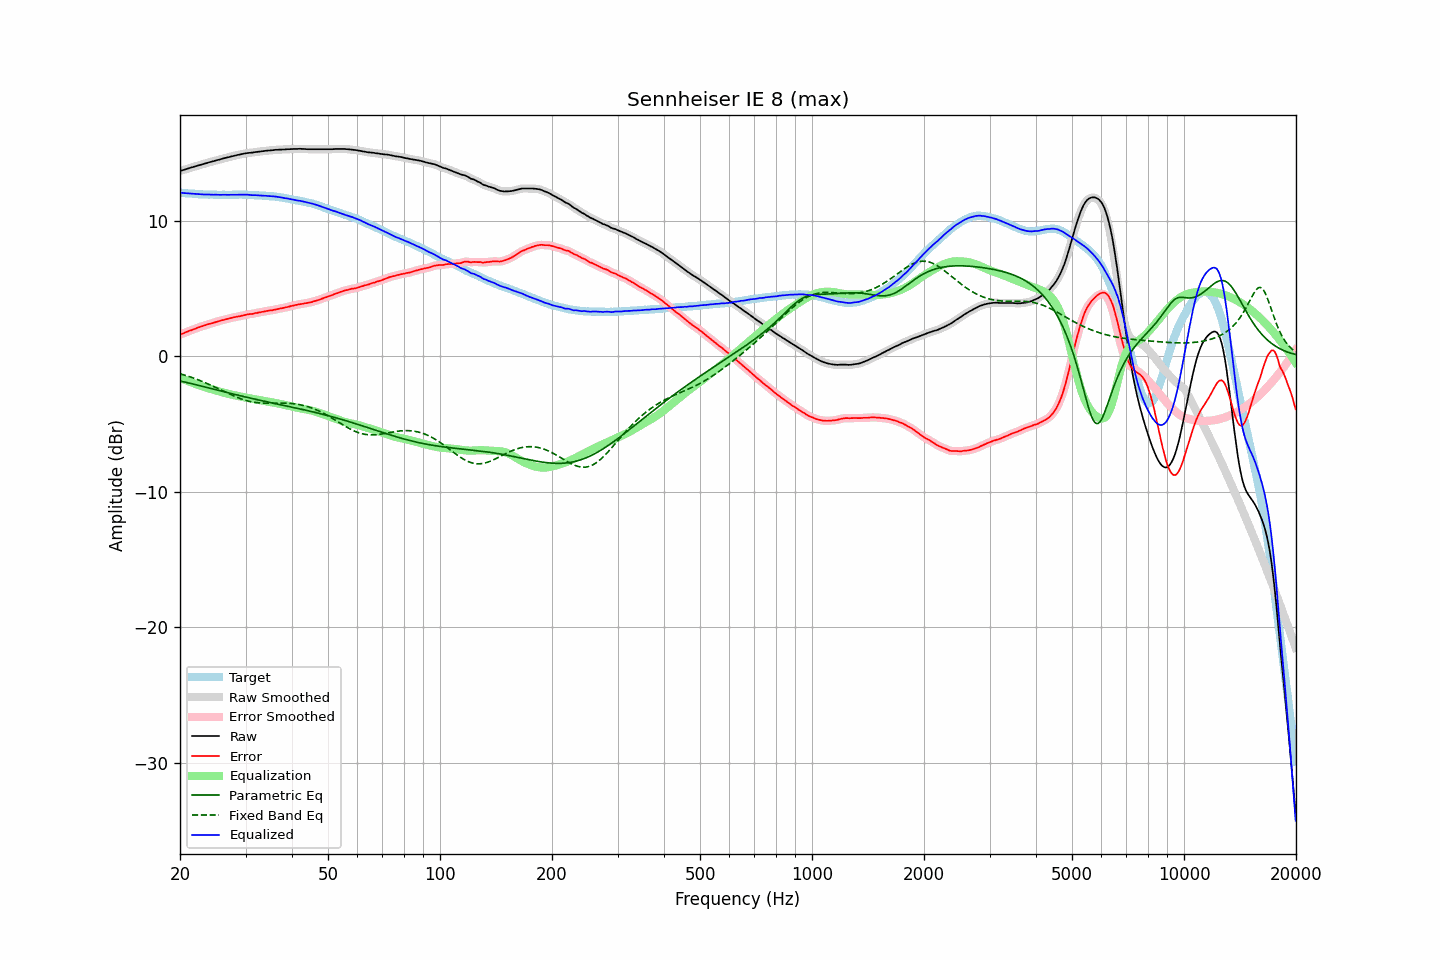

The data file committed next to this chart (first rows):
frequency, raw, error, smoothed, error_smoothed, equalization, parametric_eq, fixed_band_eq, equalized_raw, equalized_smoothed, target
20.00, 13.67, 1.60, 13.67, 1.60, -1.60, -1.82, -1.29, 12.08, 12.08, 12.07
20.20, 13.71, 1.65, 13.71, 1.64, -1.64, -1.85, -1.32, 12.07, 12.06, 12.06
20.40, 13.74, 1.69, 13.74, 1.69, -1.69, -1.88, -1.36, 12.05, 12.05, 12.05
20.61, 13.78, 1.74, 13.78, 1.74, -1.74, -1.91, -1.40, 12.04, 12.04, 12.04
20.81, 13.82, 1.80, 13.82, 1.79, -1.79, -1.93, -1.43, 12.03, 12.03, 12.02
21.02, 13.85, 1.84, 13.86, 1.84, -1.83, -1.96, -1.47, 12.02, 12.02, 12.01
21.23, 13.89, 1.89, 13.89, 1.88, -1.88, -1.99, -1.51, 12.01, 12.01, 12.00
21.44, 13.93, 1.92, 13.93, 1.92, -1.92, -2.02, -1.55, 12.01, 12.00, 12.01
21.66, 13.96, 1.97, 13.96, 1.96, -1.97, -2.05, -1.59, 11.99, 11.99, 12.00
21.87, 14.00, 2.01, 14.00, 2.01, -2.01, -2.08, -1.64, 11.99, 11.99, 11.99
22.09, 14.03, 2.06, 14.03, 2.06, -2.06, -2.11, -1.68, 11.97, 11.98, 11.97
22.31, 14.07, 2.11, 14.07, 2.10, -2.10, -2.13, -1.73, 11.97, 11.97, 11.96
22.54, 14.10, 2.15, 14.10, 2.14, -2.14, -2.16, -1.77, 11.96, 11.96, 11.95
22.76, 14.13, 2.18, 14.13, 2.18, -2.18, -2.19, -1.82, 11.95, 11.95, 11.95
22.99, 14.17, 2.23, 14.17, 2.22, -2.22, -2.22, -1.87, 11.95, 11.94, 11.94
23.22, 14.20, 2.27, 14.20, 2.26, -2.26, -2.25, -1.92, 11.94, 11.94, 11.93
23.45, 14.24, 2.30, 14.24, 2.30, -2.30, -2.28, -1.97, 11.94, 11.94, 11.94
23.69, 14.27, 2.34, 14.27, 2.34, -2.34, -2.31, -2.02, 11.93, 11.94, 11.93
23.92, 14.31, 2.39, 14.31, 2.37, -2.37, -2.34, -2.07, 11.94, 11.94, 11.92
24.16, 14.34, 2.41, 14.34, 2.41, -2.41, -2.37, -2.13, 11.93, 11.93, 11.93
24.40, 14.37, 2.44, 14.37, 2.44, -2.45, -2.40, -2.18, 11.93, 11.93, 11.93
24.65, 14.40, 2.48, 14.40, 2.48, -2.48, -2.43, -2.24, 11.92, 11.92, 11.92
24.89, 14.44, 2.52, 14.44, 2.52, -2.52, -2.46, -2.29, 11.93, 11.92, 11.92
25.14, 14.47, 2.56, 14.47, 2.55, -2.55, -2.49, -2.35, 11.92, 11.92, 11.91
25.39, 14.50, 2.59, 14.50, 2.59, -2.58, -2.52, -2.41, 11.92, 11.92, 11.91
25.65, 14.53, 2.62, 14.53, 2.62, -2.62, -2.55, -2.46, 11.91, 11.92, 11.91
25.91, 14.57, 2.66, 14.57, 2.65, -2.65, -2.58, -2.52, 11.92, 11.92, 11.91
26.16, 14.60, 2.68, 14.60, 2.68, -2.68, -2.61, -2.58, 11.92, 11.92, 11.92
26.43, 14.63, 2.72, 14.63, 2.71, -2.72, -2.64, -2.63, 11.91, 11.92, 11.91
26.69, 14.66, 2.75, 14.66, 2.74, -2.75, -2.67, -2.69, 11.91, 11.91, 11.91
26.96, 14.69, 2.78, 14.69, 2.78, -2.78, -2.70, -2.75, 11.91, 11.91, 11.91
27.23, 14.72, 2.81, 14.72, 2.81, -2.80, -2.73, -2.80, 11.92, 11.92, 11.91
27.50, 14.75, 2.84, 14.75, 2.83, -2.83, -2.76, -2.86, 11.92, 11.92, 11.91
27.77, 14.78, 2.86, 14.78, 2.86, -2.86, -2.79, -2.91, 11.92, 11.92, 11.92
28.05, 14.80, 2.89, 14.81, 2.89, -2.88, -2.82, -2.96, 11.92, 11.92, 11.91
28.33, 14.83, 2.91, 14.83, 2.91, -2.91, -2.84, -3.01, 11.92, 11.92, 11.92
28.62, 14.86, 2.94, 14.86, 2.93, -2.93, -2.87, -3.06, 11.93, 11.93, 11.92
28.90, 14.88, 2.95, 14.88, 2.95, -2.96, -2.90, -3.10, 11.92, 11.93, 11.93
29.19, 14.91, 2.98, 14.91, 2.98, -2.98, -2.93, -3.15, 11.93, 11.93, 11.93
29.48, 14.93, 3.01, 14.93, 3.00, -3.01, -2.96, -3.19, 11.92, 11.93, 11.92
29.78, 14.96, 3.04, 14.96, 3.03, -3.03, -2.99, -3.23, 11.93, 11.93, 11.92
30.08, 14.98, 3.06, 14.98, 3.06, -3.05, -3.01, -3.26, 11.93, 11.93, 11.92
30.38, 15.00, 3.10, 15.00, 3.09, -3.08, -3.04, -3.30, 11.92, 11.92, 11.91
30.68, 15.01, 3.11, 15.01, 3.10, -3.10, -3.07, -3.32, 11.91, 11.91, 11.90
30.99, 15.02, 3.12, 15.02, 3.12, -3.12, -3.10, -3.35, 11.90, 11.90, 11.90
31.30, 15.03, 3.13, 15.03, 3.13, -3.14, -3.12, -3.38, 11.89, 11.89, 11.90
31.61, 15.05, 3.16, 15.05, 3.16, -3.16, -3.15, -3.40, 11.89, 11.89, 11.89
31.93, 15.07, 3.20, 15.07, 3.18, -3.18, -3.18, -3.41, 11.89, 11.88, 11.88
32.24, 15.08, 3.20, 15.08, 3.21, -3.20, -3.21, -3.43, 11.88, 11.88, 11.88
32.57, 15.10, 3.24, 15.10, 3.23, -3.23, -3.23, -3.44, 11.87, 11.87, 11.86
32.89, 15.11, 3.25, 15.11, 3.25, -3.25, -3.26, -3.45, 11.86, 11.86, 11.86
33.22, 15.13, 3.28, 15.13, 3.27, -3.27, -3.28, -3.46, 11.86, 11.86, 11.85
33.55, 15.14, 3.29, 15.14, 3.29, -3.29, -3.31, -3.47, 11.85, 11.85, 11.85
33.89, 15.16, 3.32, 15.16, 3.32, -3.31, -3.34, -3.47, 11.85, 11.84, 11.84
34.23, 15.17, 3.35, 15.17, 3.34, -3.33, -3.36, -3.47, 11.84, 11.84, 11.82
34.57, 15.18, 3.36, 15.18, 3.36, -3.35, -3.39, -3.47, 11.83, 11.83, 11.82
34.92, 15.19, 3.39, 15.19, 3.37, -3.38, -3.41, -3.47, 11.82, 11.81, 11.80
35.27, 15.20, 3.38, 15.20, 3.39, -3.40, -3.44, -3.47, 11.80, 11.80, 11.82
35.62, 15.21, 3.42, 15.22, 3.41, -3.42, -3.47, -3.47, 11.79, 11.80, 11.79
35.97, 15.23, 3.44, 15.23, 3.43, -3.44, -3.49, -3.47, 11.79, 11.79, 11.79
... 635 more rows
